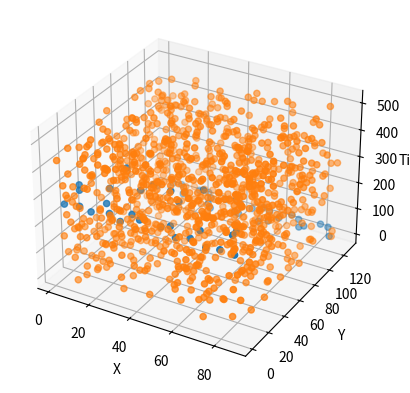

The matplotlib source for this figure: (Note: this script raises an exception after producing the figure.)
# -*- coding: utf-8 -*-
"""
Realistic Data Simulator v1.0.1
[redacted]
Created on Thurs Jan 26 2023
"""
"""
N.B. This is the same function as V2, however the time axis is now defined in set 35ps blocks (time res of TORCH)
The detector also has a standard deviation of 70ps on the time axis.
It is noted that this generator produces sets of data with a differing number of pixels on the z axis.
THIS PRODUCES A SET TIME DIMENSION

This returns the signal and noise points as well as the number of signal points.
"""

#%% - Dependencies
import numpy as np
import matplotlib.pyplot as plt
import random

resolution = 35E-12
std = 70E-12

#%% - Function
def realistic_data_generator(signal_points, noise_points, detector_pixel_dimensions=(88,128), hit_point=1.5, ideal=1, debug_image_generator=0):
    '''
    Inputs:
    signal_points = number of points the hit produces (average 30 for realistic photon), N.B. these may not be at critical angle to 60 is maximum number
    noise_points = number of noise points
    detector_pixel_dimensions = pixel dimensions of the detector, x,y in a tuple (88x128)
    time_resoloution = number of discrete points the time dimension is sampled in
    hit_point = The point on the detector the particle makes impact. May be able to make this 2D later (x,y)
    ideal = [default=1] XXXXXXXXXXXXXXXXXXXXX
    debug_image_generator = [default=0] set to 1 to plot the output of this simulator (for debugging purposes)
    
    Returns:
    x_pixel = list of signal x coordinates 
    x_noise = list of noise x coordinates  
    y_pixel = list of signal y coordinates  
    y_noise = list of noise y coordinates  
    z_pixel = list of signal z coordinates  
    z_noise = list of noise z coordinates  
    num_of_signal_points = True number of signal points in the output (as some photons will have left due to passing the critical angle and exiting the block). Could be used to measure error or for the loss function
    '''
    #Width of Quartz Block in meters (x dimension)
    Quartz_width = 0.4

    #Half Width of Quartz Block in meters (x dimension) - BEWARE THIS IS HALF WIDTH, TRUE WIDTH GOES FROM -reflect_x to reflect_x
    reflect_x = Quartz_width/2

    #Creates ideal linearly spaced x data #Uniform points to see the pattern
    min_num = -np.pi
    max_num = np.pi
    linear_x_points = np.linspace(min_num, max_num, signal_points)

    #Creates more realistic randomly spaced x data  #random numbers that are more accurate to data
    random_x_points = [random.uniform(-2 * np.pi, 2 * np.pi) for _ in range(signal_points)]

    #Ideal or random? 1 if want ideal or 0 if want random #Here can set to either random numbers or to linear_x_points depending on what you want
    if ideal == 1:
        x = linear_x_points
    elif ideal == 0:
        x = random_x_points

    #Takes x range (either uniform (ideal) or random) and creates the reflections
    x_reflect_points = []
    for i in x:
        while i < -reflect_x or i > reflect_x:
            if i < -reflect_x:
                i = -i - 2 * reflect_x
            elif i > reflect_x:
                i = -i + 2 * reflect_x
        x_reflect_points.append(i)              # this has been checked and works


    #Calulates corresponding y parabola points for each x
    y_points = []
    y_points = [np.cos(i) for i in x]

    # join these x reflected x and parabola y points into one list
    conjoined = list(zip(x_reflect_points, y_points))

    # critical angle quarts in radians
    q_crit = 40.49 * np.pi / 180

    # filter list to remove those that arent at critical angle ## FIRST LESS THAN AS COS(PI - Q_CRIT) IS -VE NUMBER 
    angle_filter = [i for i in conjoined if np.cos((np.pi/2) + q_crit) > i[1] or i[1] > np.cos((np.pi/2) - q_crit)] # filters out points less than critical angle

    # ADDING TIME AXIS

    # length of the quartz screen in m
    quartz_length = 1.6     

    # Speed of the cherenkov radiation in m, need to add n for quartz
    particle_speed = 3E8
    
    # max time particle could take. This allows us to set the max z axis for the noise to take.
    t_max = (((2*quartz_length) / np.cos((np.pi/2)-q_crit)) / particle_speed) + std * 20     # This last adds well in excess of std to make sure likelihood of points below is minimal
    # the resolution in the time axis is 35ps. then assign from there (this is probs better)

    time = []
    # for each of the allowed cherenkov particles
    for i in angle_filter:

        # if it moves straight towards the detector
        if i[1] > 0:
            # this is just time = dist / speed formula. dist / cos(angle) is true distance
            time.append((hit_point / i[1]) / particle_speed )

        # if it moves away from the detector and gets reflected back up
        elif i[1] < 0:
            # goes down and back up
            time.append(((2 * quartz_length - hit_point) / abs(i[1])) / particle_speed)

    # this is list of x at idx [0][0], y at [0][1] and z (time) at [1]
    final = list(zip(angle_filter, time))     # This is list of ((x,y), time) - dont ask me why, its annoying

    # create bins
    # x axis is between the reflectors, and the pixels of the x axis are the first dim of the input dim
    x_idxs = np.digitize([i[0][0] for i in final],np.linspace(-reflect_x, reflect_x, detector_pixel_dimensions[0])) #takes x points, then bins, returns indices

    y_idxs = np.digitize([i[0][1] for i in final],np.linspace(-1, 1, detector_pixel_dimensions[1]))

    # z needs std dev in time added. This is added after the pattern is set:
    z_idxs = [np.random.normal(i[1], std)//resolution for i in final] # i[1] add std to time then give z pixel with //resolution
    z_orig = [i[1]//resolution for i in final]          # This is here for z_pixel

    # the z indeces above can in rare cases have values below 0. This is added onto z_pixel to negate this
    # all of the above are 1 too few as they go from 0 to 87 index. We want 1 to 88 so.
    x_pixel = [i+1 for i in x_idxs]
    y_pixel = [i+1 for i in y_idxs]
    z_pixel = [i+1 - min(z_idxs) + min(z_orig) for i in z_idxs]

    # Changing position:


    #Generates the random noise points (tmax//resolution sets the max pixels in the z axis)
    x_noise = [random.randint(1, detector_pixel_dimensions[0]) for _ in range(noise_points)]
    y_noise = [random.randint(1, detector_pixel_dimensions[1]) for _ in range(noise_points)]
    z_noise = [random.randint(0, t_max//resolution) for _ in range(noise_points)]


    
    #Plots the figure if user requests debugging
    # N.B time dimensiton is in pixels. x 3E-12 to get time value.
    if debug_image_generator == 1:
        
        fig = plt.figure()
        ax = fig.add_subplot(projection='3d')

        ax.scatter(x_pixel, y_pixel, z_pixel)
        ax.scatter(x_noise, y_noise, z_noise)
        ax.set_xlabel('X')
        ax.set_ylabel('Y')
        ax.set_zlabel('Time')

        plt.show()

    #Determines number of signal points in the output, as some photons will have left due to passing the critical angle and exiting the block
    num_of_signal_points = int(np.shape(x_pixel)[0])
    
    #Outputs to return to main dataset generator script
    return(x_pixel, x_noise, y_pixel, y_noise, z_pixel, z_noise, num_of_signal_points)

#%% - Testing Driver
#Uncomment line below for testing, make sure to comment out when done to stop it creating plots when dataset generator is running
a = realistic_data_generator(signal_points=100, noise_points=1000, detector_pixel_dimensions=(88,128), hit_point=0.3, ideal=1, debug_image_generator=1)
print(np.shape(a))